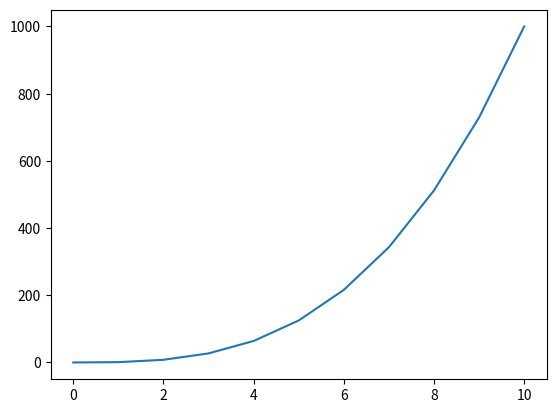

Write the Python code that produced this figure.
#!/usr/bin/env python3
""" Plot a line """
import numpy as np
import matplotlib.pyplot as plt

y = np.arange(0, 11) ** 3

plt.plot(np.arange(0, 11), y)
plt.show()
